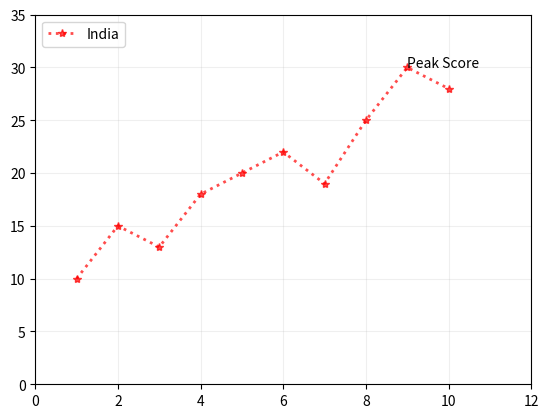

Reproduce this figure in Python.
import matplotlib.pyplot as plt

x = range(1,11)
y = [10,15,13,18,20,22,19,25,30,28]

ax = plt.axes()

ax.plot(x,y,
        marker="*",
        linestyle=":",
        lw=2,
        c="red",
        alpha=0.7,
        label="India")

ax.legend(loc=2)

ax.annotate("Peak Score", xy=[9,30])

ax.set_xlim([0,12])
ax.set_ylim([0,35])
ax.set_xticks(range(0,13,2))
ax.set_yticks(range(0,36,5))

ax.grid(alpha=0.2)

plt.show()
